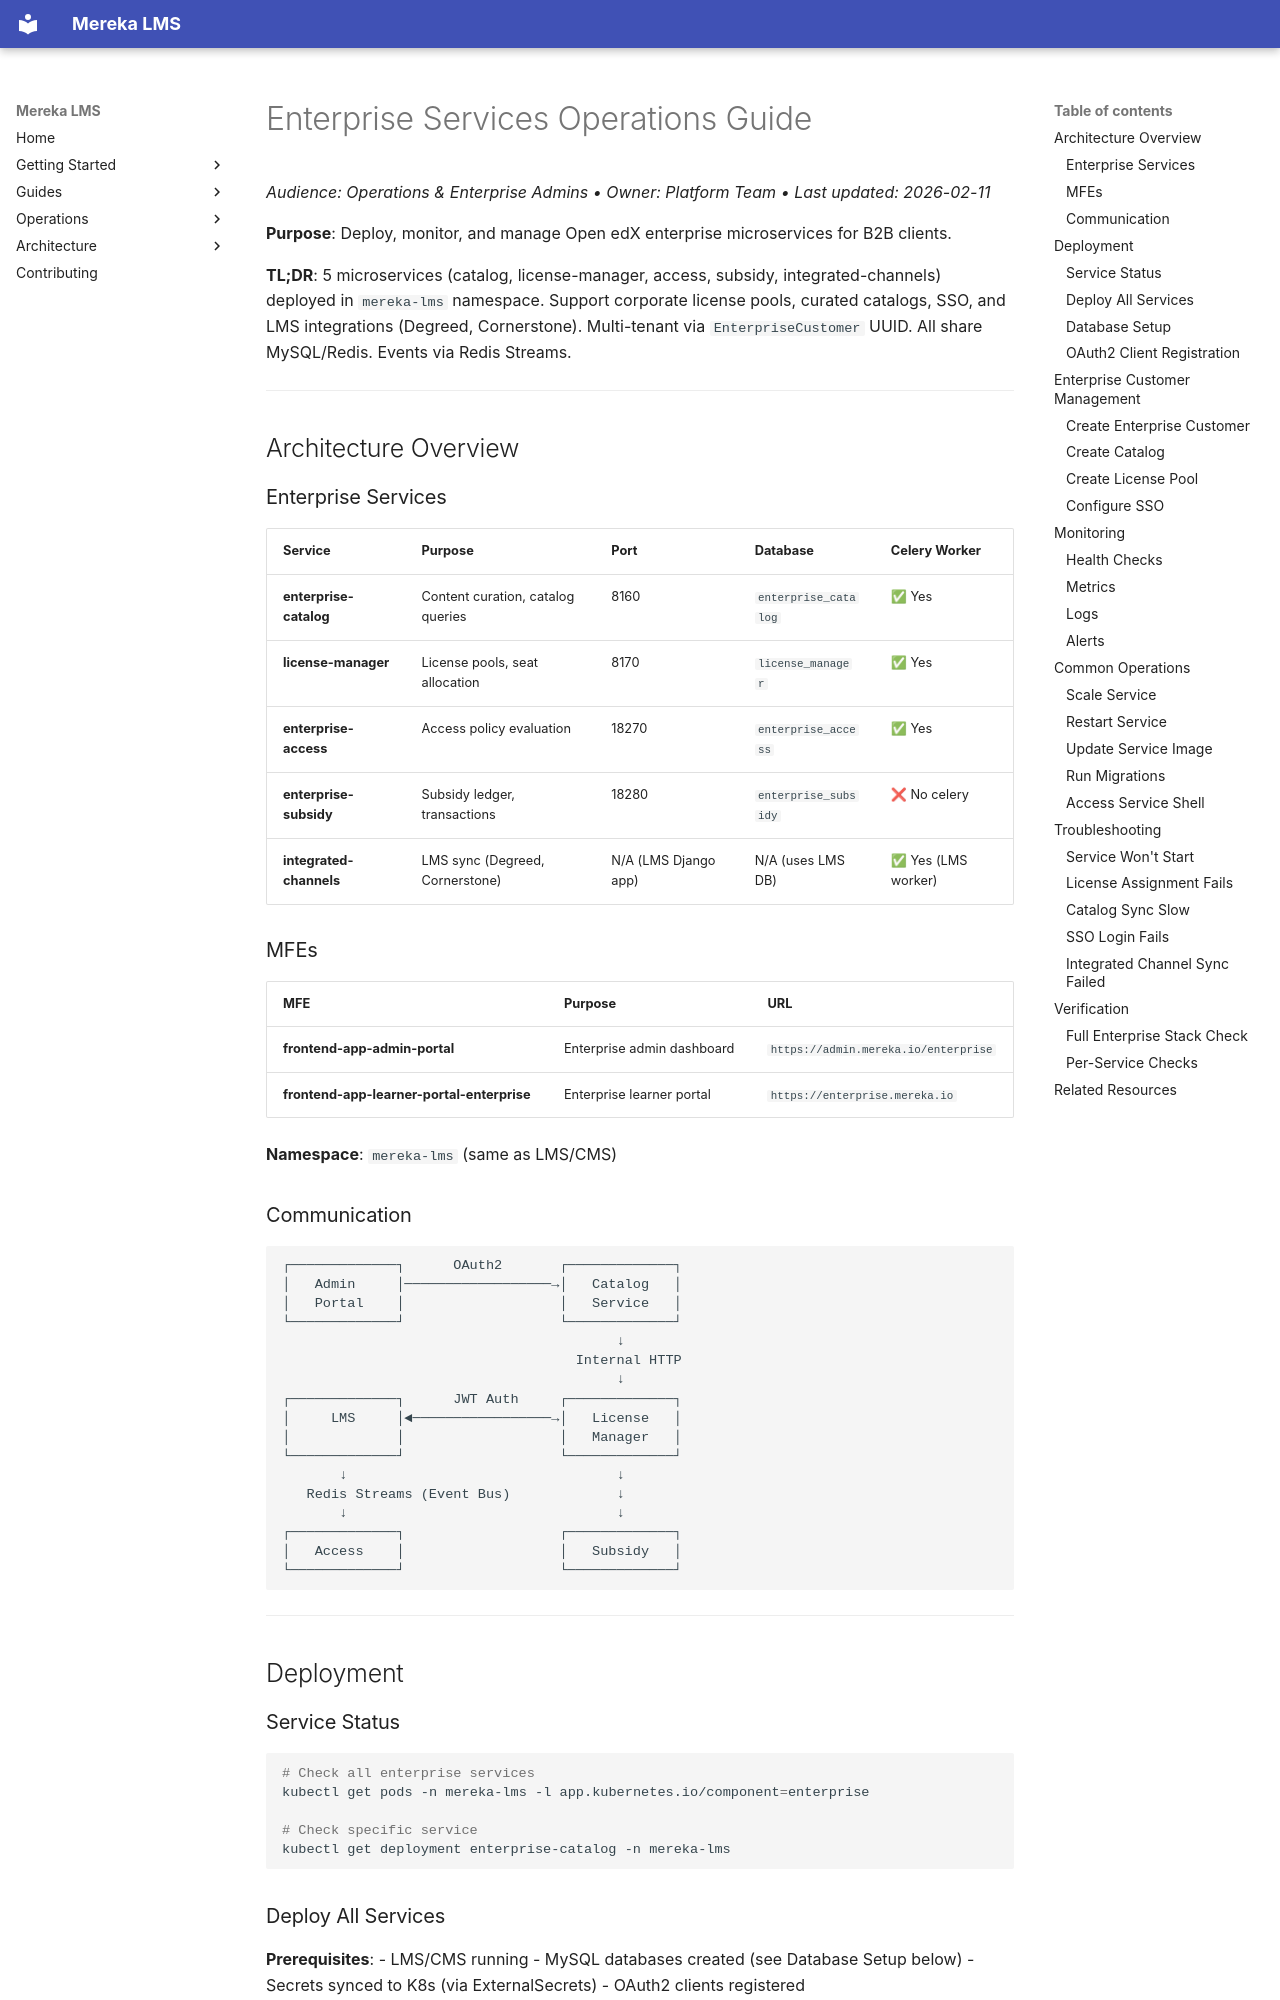

repository: lifeofgurpreet/mereka-lms-prototype · page: guides/admin/ENTERPRISE_SERVICES_GUIDE/index.html · generator: mkdocs

# Enterprise Services Operations Guide
_Audience: Operations & Enterprise Admins • Owner: Platform Team • Last updated: 2026-02-11_

**Purpose**: Deploy, monitor, and manage Open edX enterprise microservices for B2B clients.

**TL;DR**: 5 microservices (catalog, license-manager, access, subsidy, integrated-channels) deployed in `mereka-lms` namespace. Support corporate license pools, curated catalogs, SSO, and LMS integrations (Degreed, Cornerstone). Multi-tenant via `EnterpriseCustomer` UUID. All share MySQL/Redis. Events via Redis Streams.

---

## Architecture Overview

### Enterprise Services

| Service | Purpose | Port | Database | Celery Worker |
|---------|---------|------|----------|---------------|
| **enterprise-catalog** | Content curation, catalog queries | 8160 | `enterprise_catalog` | ✅ Yes |
| **license-manager** | License pools, seat allocation | 8170 | `license_manager` | ✅ Yes |
| **enterprise-access** | Access policy evaluation | 18270 | `enterprise_access` | ✅ Yes |
| **enterprise-subsidy** | Subsidy ledger, transactions | 18280 | `enterprise_subsidy` | ❌ No celery |
| **integrated-channels** | LMS sync (Degreed, Cornerstone) | N/A (LMS Django app) | N/A (uses LMS DB) | ✅ Yes (LMS worker) |

### MFEs

| MFE | Purpose | URL |
|-----|---------|-----|
| **frontend-app-admin-portal** | Enterprise admin dashboard | `https://admin.mereka.io/enterprise` |
| **frontend-app-learner-portal-enterprise** | Enterprise learner portal | `https://enterprise.mereka.io` |

**Namespace**: `mereka-lms` (same as LMS/CMS)

### Communication

```
┌─────────────┐      OAuth2       ┌─────────────┐
│   Admin     │──────────────────→│   Catalog   │
│   Portal    │                   │   Service   │
└─────────────┘                   └─────────────┘
                                         ↓
                                    Internal HTTP
                                         ↓
┌─────────────┐      JWT Auth     ┌─────────────┐
│     LMS     │◄─────────────────→│   License   │
│             │                   │   Manager   │
└─────────────┘                   └─────────────┘
       ↓                                 ↓
   Redis Streams (Event Bus)             ↓
       ↓                                 ↓
┌─────────────┐                   ┌─────────────┐
│   Access    │                   │   Subsidy   │
└─────────────┘                   └─────────────┘
```

---

## Deployment

### Service Status

```bash
# Check all enterprise services
kubectl get pods -n mereka-lms -l app.kubernetes.io/component=enterprise

# Check specific service
kubectl get deployment enterprise-catalog -n mereka-lms
```
